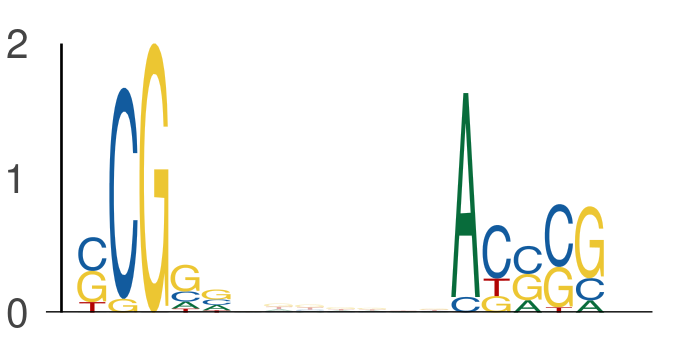

The data file committed next to this chart (first rows):
seq_index, start_position, end_position, is_reversed_complement
7143, 26, 31, 0
7143, 38, 43, 0
2840, 61, 66, 0
2840, 73, 78, 0
5434, 22, 27, 0
5434, 34, 39, 0
3645, 59, 64, 0
3645, 71, 76, 0
5377, 51, 56, 0
5377, 63, 68, 0
6818, 45, 50, 0
6818, 57, 62, 0
5857, 50, 55, 0
5857, 62, 67, 0
7168, 27, 32, 0
7168, 39, 44, 0
7709, 22, 27, 0
7709, 34, 39, 0
2040, 40, 45, 0
2040, 52, 57, 0
7885, 33, 38, 0
7885, 45, 50, 0
1844, 60, 65, 0
1844, 72, 77, 0
5586, 20, 25, 0
5586, 32, 37, 0
3855, 37, 42, 0
3855, 49, 54, 0
5278, 64, 69, 0
5278, 76, 81, 0
794, 18, 23, 0
794, 30, 35, 0
7570, 65, 70, 0
7570, 77, 82, 0
3358, 14, 19, 0
3358, 26, 31, 0
7861, 38, 43, 0
7861, 50, 55, 0
7455, 38, 43, 0
7455, 50, 55, 0
3346, 47, 52, 0
3346, 59, 64, 0
4399, 40, 45, 0
4399, 52, 57, 0
7644, 19, 24, 0
7644, 31, 36, 0
7391, 36, 41, 0
7391, 48, 53, 0
2232, 33, 38, 0
2232, 45, 50, 0
5559, 30, 35, 0
5559, 42, 47, 0
5559, 28, 33, 0
5559, 40, 45, 0
3459, 42, 47, 0
3459, 54, 59, 0
7776, 28, 33, 0
7776, 40, 45, 0
4209, 45, 50, 0
4209, 57, 62, 0
... 534 more rows
